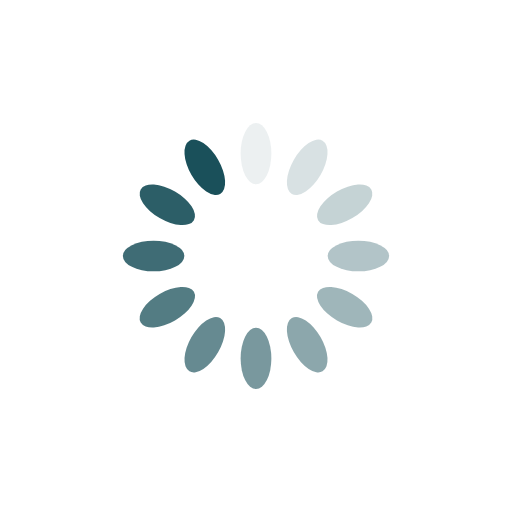
t = 0.00 s
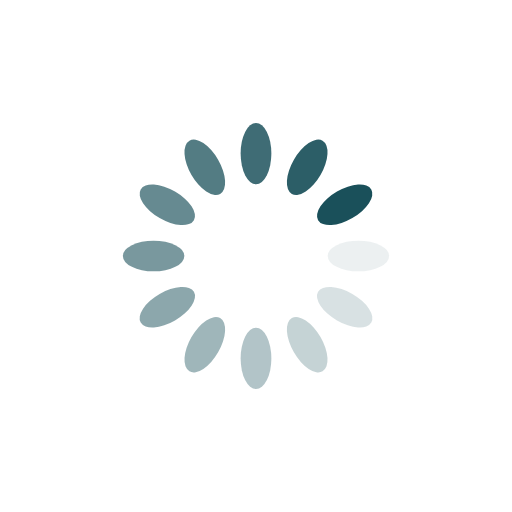
t = 0.25 s
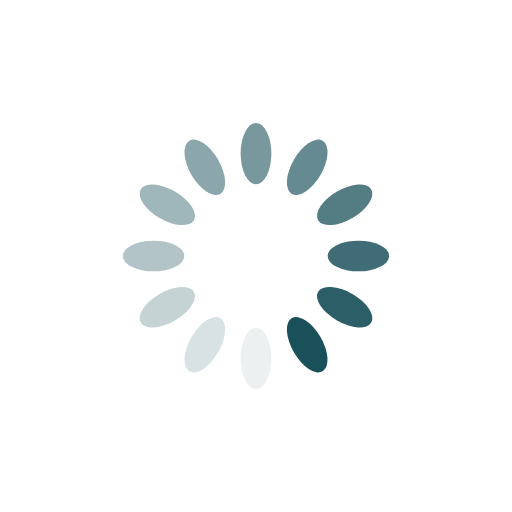
t = 0.50 s
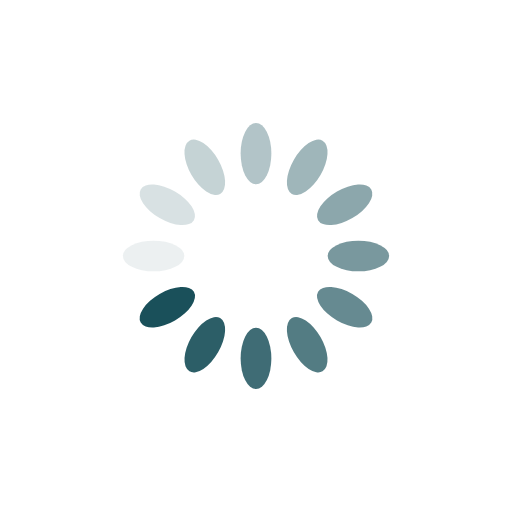
t = 0.75 s

The animated SVG that drew these frames (rendered in a browser with its animation timeline set to each time). Animation: 12 SMIL elements (animate=12); one cycle of 1.00 s, repeats indefinitely.

<?xml version="1.0" encoding="utf-8"?>
<svg xmlns="http://www.w3.org/2000/svg" xmlns:xlink="http://www.w3.org/1999/xlink" style="margin: auto; background: none; display: block; shape-rendering: auto;" width="200px" height="200px" viewBox="0 0 100 100" preserveAspectRatio="xMidYMid">
<g transform="rotate(0 50 50)">
  <rect x="47" y="24" rx="3" ry="6" width="6" height="12" fill="#1a505a">
    <animate attributeName="opacity" values="1;0" keyTimes="0;1" dur="1s" begin="-0.9166666666666666s" repeatCount="indefinite"></animate>
  </rect>
</g><g transform="rotate(30 50 50)">
  <rect x="47" y="24" rx="3" ry="6" width="6" height="12" fill="#1a505a">
    <animate attributeName="opacity" values="1;0" keyTimes="0;1" dur="1s" begin="-0.8333333333333334s" repeatCount="indefinite"></animate>
  </rect>
</g><g transform="rotate(60 50 50)">
  <rect x="47" y="24" rx="3" ry="6" width="6" height="12" fill="#1a505a">
    <animate attributeName="opacity" values="1;0" keyTimes="0;1" dur="1s" begin="-0.75s" repeatCount="indefinite"></animate>
  </rect>
</g><g transform="rotate(90 50 50)">
  <rect x="47" y="24" rx="3" ry="6" width="6" height="12" fill="#1a505a">
    <animate attributeName="opacity" values="1;0" keyTimes="0;1" dur="1s" begin="-0.6666666666666666s" repeatCount="indefinite"></animate>
  </rect>
</g><g transform="rotate(120 50 50)">
  <rect x="47" y="24" rx="3" ry="6" width="6" height="12" fill="#1a505a">
    <animate attributeName="opacity" values="1;0" keyTimes="0;1" dur="1s" begin="-0.5833333333333334s" repeatCount="indefinite"></animate>
  </rect>
</g><g transform="rotate(150 50 50)">
  <rect x="47" y="24" rx="3" ry="6" width="6" height="12" fill="#1a505a">
    <animate attributeName="opacity" values="1;0" keyTimes="0;1" dur="1s" begin="-0.5s" repeatCount="indefinite"></animate>
  </rect>
</g><g transform="rotate(180 50 50)">
  <rect x="47" y="24" rx="3" ry="6" width="6" height="12" fill="#1a505a">
    <animate attributeName="opacity" values="1;0" keyTimes="0;1" dur="1s" begin="-0.4166666666666667s" repeatCount="indefinite"></animate>
  </rect>
</g><g transform="rotate(210 50 50)">
  <rect x="47" y="24" rx="3" ry="6" width="6" height="12" fill="#1a505a">
    <animate attributeName="opacity" values="1;0" keyTimes="0;1" dur="1s" begin="-0.3333333333333333s" repeatCount="indefinite"></animate>
  </rect>
</g><g transform="rotate(240 50 50)">
  <rect x="47" y="24" rx="3" ry="6" width="6" height="12" fill="#1a505a">
    <animate attributeName="opacity" values="1;0" keyTimes="0;1" dur="1s" begin="-0.25s" repeatCount="indefinite"></animate>
  </rect>
</g><g transform="rotate(270 50 50)">
  <rect x="47" y="24" rx="3" ry="6" width="6" height="12" fill="#1a505a">
    <animate attributeName="opacity" values="1;0" keyTimes="0;1" dur="1s" begin="-0.16666666666666666s" repeatCount="indefinite"></animate>
  </rect>
</g><g transform="rotate(300 50 50)">
  <rect x="47" y="24" rx="3" ry="6" width="6" height="12" fill="#1a505a">
    <animate attributeName="opacity" values="1;0" keyTimes="0;1" dur="1s" begin="-0.08333333333333333s" repeatCount="indefinite"></animate>
  </rect>
</g><g transform="rotate(330 50 50)">
  <rect x="47" y="24" rx="3" ry="6" width="6" height="12" fill="#1a505a">
    <animate attributeName="opacity" values="1;0" keyTimes="0;1" dur="1s" begin="0s" repeatCount="indefinite"></animate>
  </rect>
</g>
<!-- [ldio] generated by https://loading.io/ --></svg>
